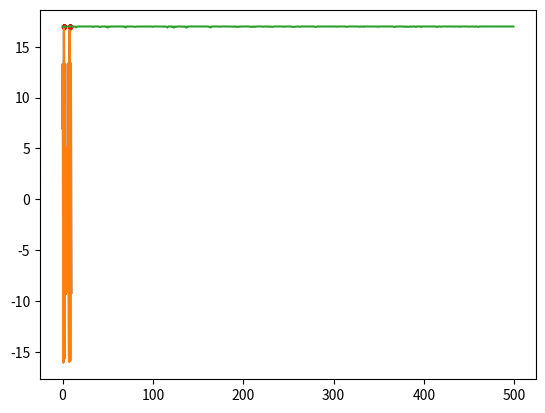

Write the Python code that produced this figure.
import matplotlib.pyplot as plt
import math
import random

"""
函数里面所有以plot开头的函数都可以注释掉，没有影响
求解的目标表达式为：
y = 10 * math.sin(5 * x) + 7 * math.cos(4 * x)
"""


def main():
    print('y = 10 * math.sin(5 * x) + 7 * math.cos(4 * x)')
    plot_obj_func()
    pop_size = 500  # 种群数量
    upper_limit = 10  # 基因中允许出现的最大值
    chromosome_length = 10  # 染色体长度
    iter = 500
    pc = 0.6 # 杂交概率
    pm = 0.01  # 变异概率
    results = []  # 存储每一代的最优解，N个二元组
    # pop = [[0, 1, 0, 1, 0, 1, 0, 1, 0, 1] for i in range(pop_size)]
    pop = init_population(pop_size, chromosome_length)
    best_X = []
    best_Y = []
    for i in range(iter):
        obj_value = calc_obj_value(pop, chromosome_length, upper_limit)  # 个体评价，有负值
        fit_value = calc_fit_value(obj_value)  # 个体适应度，不好的归0，可以理解为去掉上面的负值
        best_individual, best_fit = find_best(pop, fit_value)  # 第一个是最优基因序列, 第二个是对应的最佳个体适度
        # 下面这句就是存放每次迭代的最优x值是最佳y值
        results.append([binary2decimal(best_individual, upper_limit, chromosome_length), best_fit])

        # 查看一下种群分布
        # plot_currnt_individual(decode_chromosome(pop, chromosome_length, upper_limit), obj_value)

        selection(pop, fit_value)  # 选择
        crossover(pop, pc)  # 染色体交叉（最优个体之间进行0、1互换）
        mutation(pop, pm)  # 染色体变异（其实就是随机进行0、1取反）
        # 最优解的变化
        if iter % 20 == 0:
            best_X.append(results[-1][0])
            best_Y.append(results[-1][1])
    print("x = %f, y = %f" % (results[-1][0], results[-1][1]))
    # 看种群点的选择
    plt.scatter(best_X, best_Y, s=3, c='r')
    X1 = [i / float(10) for i in range(0, 100, 1)]
    Y1 = [10 * math.sin(5 * x) + 7 * math.cos(4 * x) for x in X1]
    plt.plot(X1, Y1)
    plt.show()
    # 看迭代曲线
    plot_iter_curve(iter, results)


# 看看我们要处理的目标函数
def plot_obj_func():
    """y = 10 * math.sin(5 * x) + 7 * math.cos(4 * x)"""
    X1 = [i / float(10) for i in range(0, 100, 1)]
    Y1 = [10 * math.sin(5 * x) + 7 * math.cos(4 * x) for x in X1]
    plt.plot(X1, Y1)
    plt.show()


# 看看当前种群个体的落点情况
def plot_currnt_individual(X, Y):
    X1 = [i / float(10) for i in range(0, 100, 1)]
    Y1 = [10 * math.sin(5 * x) + 7 * math.cos(4 * x) for x in X1]
    plt.plot(X1, Y1)
    plt.scatter(X, Y, c='r', s=5)
    plt.show()


# 看看最终的迭代变化曲线
def plot_iter_curve(iter, results):
    X = [i for i in range(iter)]
    Y = [results[i][1] for i in range(iter)]
    plt.plot(X, Y)
    plt.show()


# 计算2进制序列代表的数值
def binary2decimal(binary, upper_limit, chromosome_length):
    t = 0
    for j in range(len(binary)):
        t += binary[j] * 2 ** j
    t = t * upper_limit / (2 ** chromosome_length - 1)
    return t


def init_population(pop_size, chromosome_length):
    # 形如[[0,1,..0,1],[0,1,..0,1]...]
    pop = [[random.randint(0, 1) for i in range(chromosome_length)] for j in range(pop_size)]
    return pop


# 解码并计算值
def decode_chromosome(pop, chromosome_length, upper_limit):
    X = []
    for ele in pop:
        temp = 0
        # 二进制变成实数，种群中的每个个体对应一个数字
        for i, coff in enumerate(ele):
            # 就是把二进制转化为十进制的
            temp += coff * (2 ** i)

        # 这个是把前面得到的那个十进制的数，再次缩放为另一个实数
        # 注意这个实数范围更广泛，可以是小数了，而前面二进制解码后只能是十进制的数
        # [redacted]
        X.append(temp * upper_limit / (2 ** chromosome_length - 1))
    return X


def calc_obj_value(pop, chromosome_length, upper_limit):
    obj_value = []
    X = decode_chromosome(pop, chromosome_length, upper_limit)
    for x in X:
        # 把缩放过后的那个数，带入我们要求的公式中
        # 种群中个体有几个，就有几个这种“缩放过后的数”
        obj_value.append(10 * math.sin(5 * x) + 7 * math.cos(4 * x))
    # 这里先返回带入公式计算后的数值列表，作为种群个体优劣的评价
    return obj_value


# 淘汰
def calc_fit_value(obj_value):
    fit_value = []
    # 去掉小于0的值，更改c_min会改变淘汰的下限
    # 比如设成10可以加快收敛
    # 但是如果设置过大，有可能影响了全局最优的搜索
    c_min = 10
    for value in obj_value:
        if value > c_min:
            temp = value
        else:
            temp = 0.
        fit_value.append(temp)
    # fit_value保存的是活下来的值
    return fit_value


# 找出最优解和最优解的基因编码
def find_best(pop, fit_value):
    # 用来存最优基因编码
    best_individual = []
    # 先假设第一个基因的适应度最好
    best_fit = fit_value[0]
    for i in range(1, len(pop)):
        if (fit_value[i] > best_fit):
            best_fit = fit_value[i]
            best_individual = pop[i]
    # best_fit是值
    # best_individual是基因序列
    return best_individual, best_fit


# 计算累计概率
def cum_sum(fit_value):
    # 输入[1, 2, 3, 4, 5]，返回[1,3,6,10,15]，matlab的一个函数
    # 这个地方遇坑，局部变量如果赋值给引用变量，在函数周期结束后，引用变量也将失去这个值
    temp = fit_value[:]
    for i in range(len(temp)):
        fit_value[i] = (sum(temp[:i + 1]))


# 轮赌法选择
def selection(pop, fit_value):
    # https://blog.csdn.net/pymqq/article/details/51375522

    p_fit_value = []
    # 适应度总和
    total_fit = sum(fit_value)
    # 归一化，使概率总和为1
    for i in range(len(fit_value)):
        p_fit_value.append(fit_value[i] / total_fit)
    # 概率求和排序

    # https://www.cnblogs.com/LoganChen/p/7509702.html
    cum_sum(p_fit_value)
    pop_len = len(pop)
    # 类似搞一个转盘吧下面这个的意思
    ms = sorted([random.random() for i in range(pop_len)])
    fitin = 0
    newin = 0
    newpop = pop[:]
    # 转轮盘选择法
    while newin < pop_len:
        # 如果这个概率大于随机出来的那个概率，就选这个
        if (ms[newin] < p_fit_value[fitin]):
            newpop[newin] = pop[fitin]
            newin = newin + 1
        else:
            fitin = fitin + 1
    # 这里注意一下，因为random.random()不会大于1，所以保证这里的newpop规格会和以前的一样
    # 而且这个pop里面会有不少重复的个体，保证种群数量一样

    # 之前是看另一个人的程序，感觉他这里有点bug，要适当修改
    pop = newpop[:]


# 杂交
def crossover(pop, pc):
    # 一定概率杂交，主要是杂交种群种相邻的两个个体
    pop_len = len(pop)
    for i in range(pop_len - 1):
        # 随机看看达到杂交概率没
        if (random.random() < pc):
            # 随机选取杂交点，然后交换数组
            cpoint = random.randint(0, len(pop[0]))
            temp1 = []
            temp2 = []
            temp1.extend(pop[i][0:cpoint])
            temp1.extend(pop[i + 1][cpoint:len(pop[i])])
            temp2.extend(pop[i + 1][0:cpoint])
            temp2.extend(pop[i][cpoint:len(pop[i])])
            pop[i] = temp1[:]
            pop[i + 1] = temp2[:]


# 基因突变
def mutation(pop, pm):
    px = len(pop)
    py = len(pop[0])
    # 每条染色体随便选一个杂交
    for i in range(px):
        if (random.random() < pm):
            mpoint = random.randint(0, py - 1)
            if (pop[i][mpoint] == 1):
                pop[i][mpoint] = 0
            else:
                pop[i][mpoint] = 1


if __name__ == '__main__':
    main()